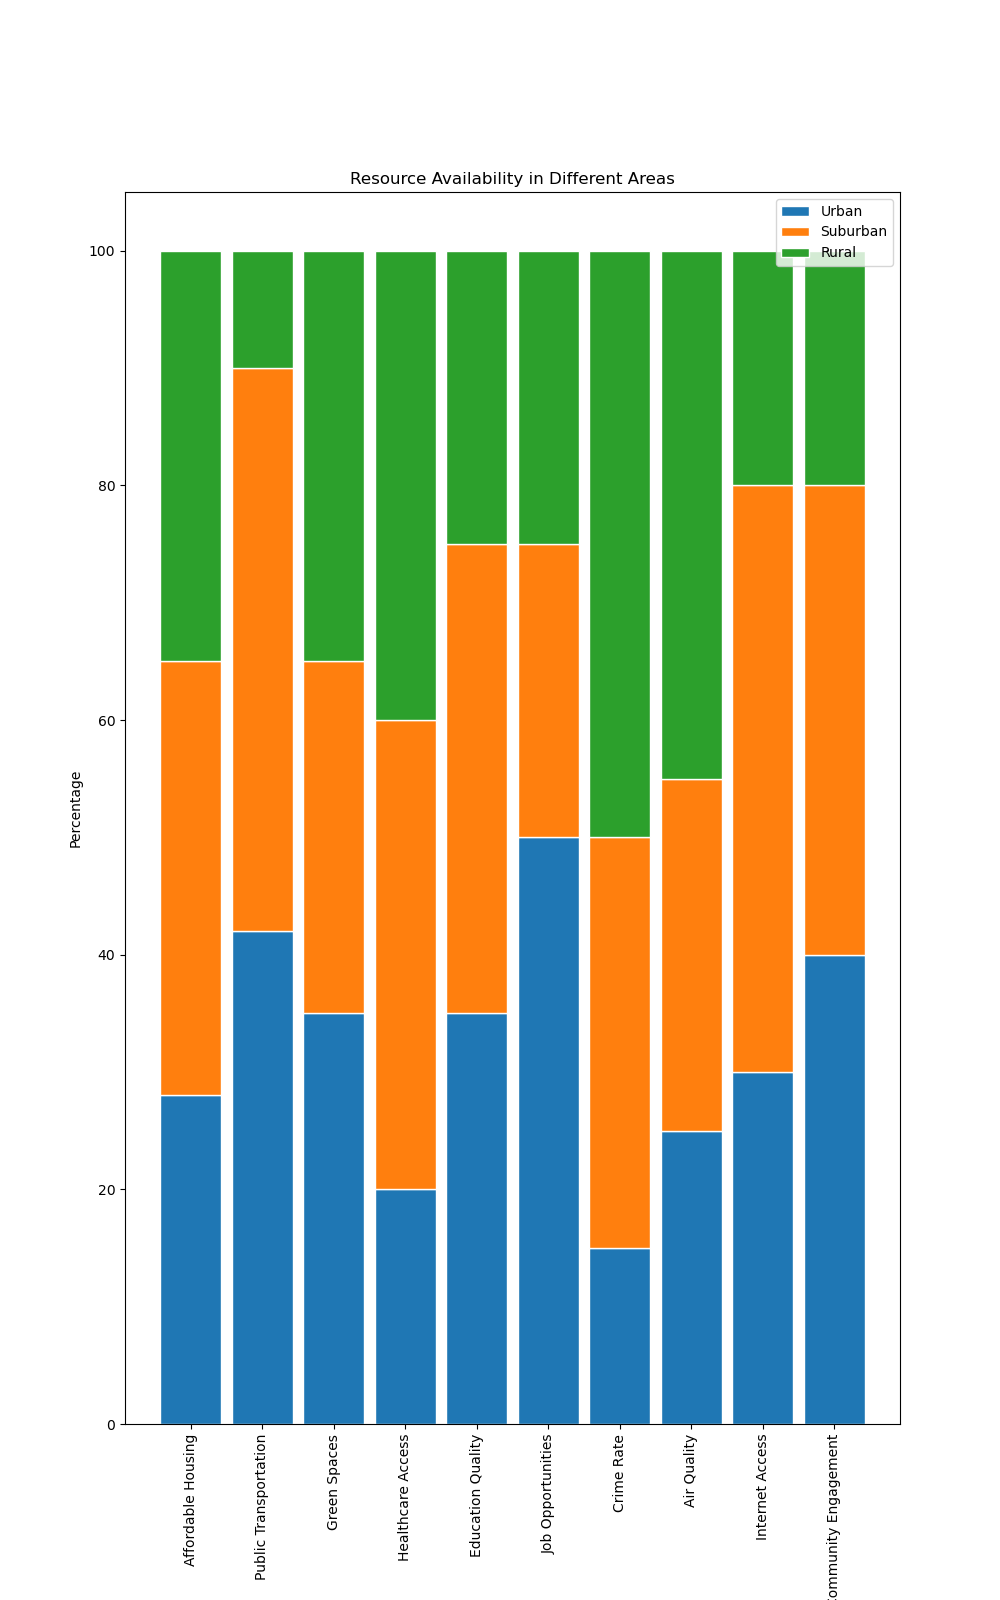

Data behind this chart, as committed beside it:
Topic, Urban, Suburban, Rural
Affordable Housing, 28, 37, 35
Public Transportation, 42, 48, 10
Green Spaces, 35, 30, 35
Healthcare Access, 20, 40, 40
Education Quality, 35, 40, 25
Job Opportunities, 50, 25, 25
Crime Rate, 15, 35, 50
Air Quality, 25, 30, 45
Internet Access, 30, 50, 20
Community Engagement, 40, 40, 20
